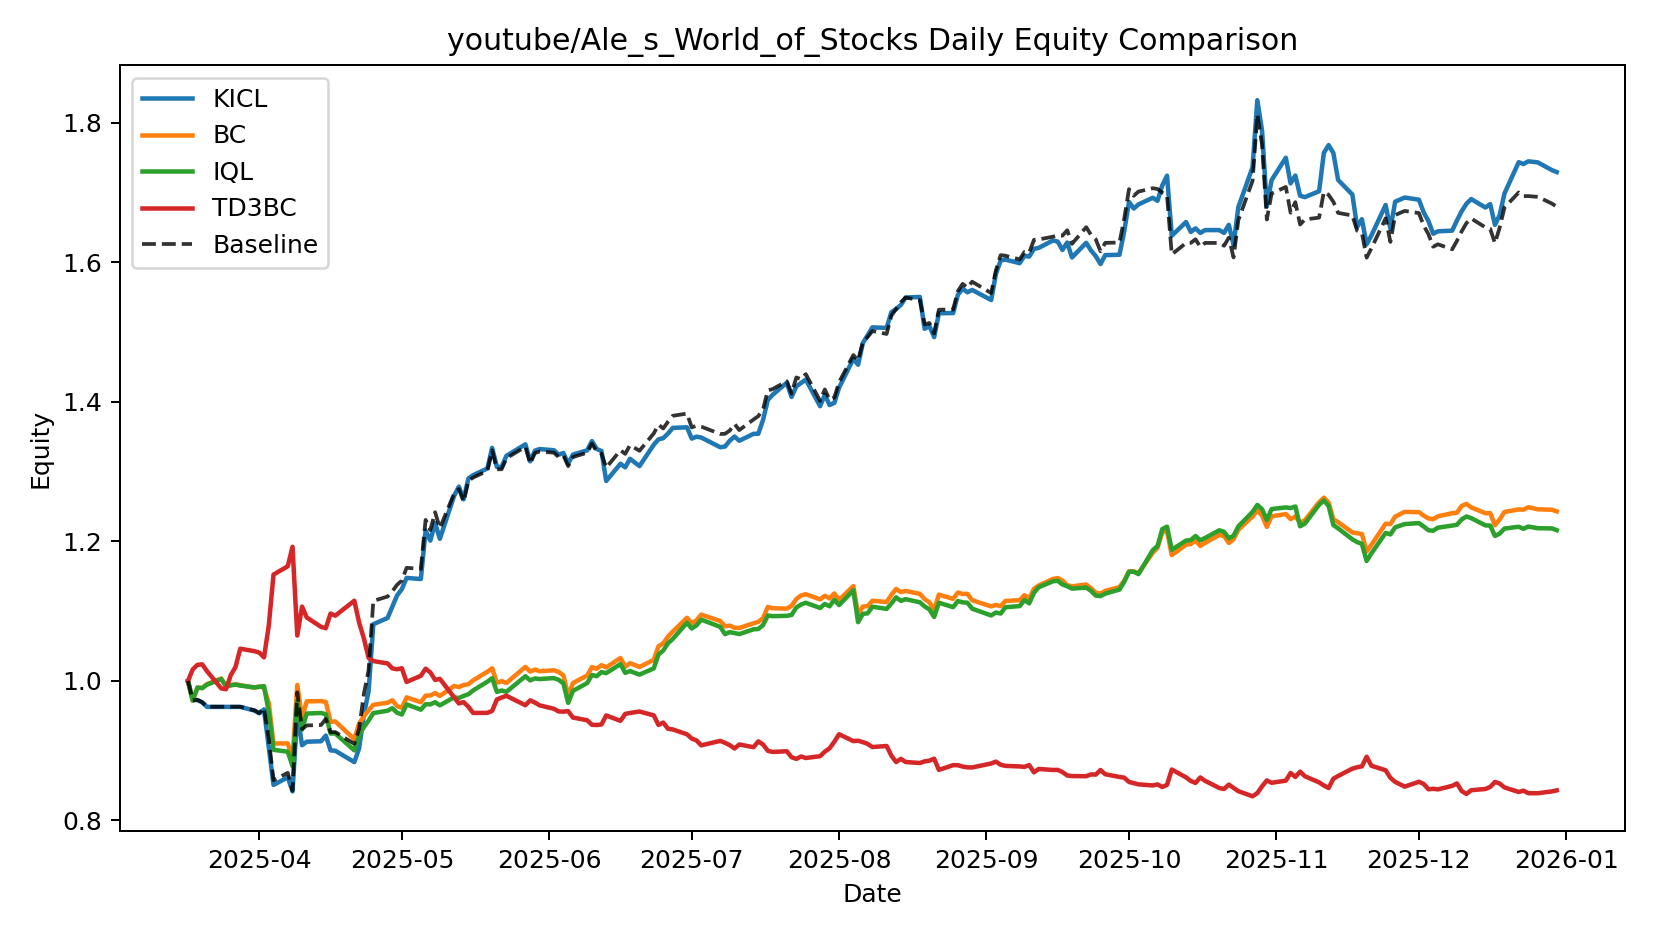

The table this chart was drawn from, first rows:
date, KICL, BC, IQL, TD3BC, Baseline
2025-03-17, 1.0, 1.0, 1.0, 1.0, 1.0
2025-03-18, 0.9723, 0.9718, 0.9721, 1.017, 0.9725
2025-03-19, 0.9727, 0.9907, 0.9904, 1.023, 0.9729
2025-03-20, 0.9693, 0.99, 0.9897, 1.024, 0.9695
2025-03-21, 0.9629, 0.9955, 0.9946, 1.014, 0.9631
2025-03-24, 0.9629, 1.004, 1.003, 0.9894, 0.9631
2025-03-25, 0.9629, 0.9929, 0.9922, 0.9882, 0.9631
2025-03-26, 0.9629, 0.9944, 0.9936, 1.008, 0.9631
2025-03-27, 0.9629, 0.9951, 0.9949, 1.02, 0.9631
2025-03-28, 0.9629, 0.9941, 0.9934, 1.046, 0.9631
2025-03-31, 0.9576, 0.9903, 0.9908, 1.043, 0.9578
2025-04-01, 0.9537, 0.9923, 0.9915, 1.041, 0.9538
2025-04-02, 0.9592, 0.9901, 0.9926, 1.034, 0.9612
2025-04-03, 0.9047, 0.9686, 0.9556, 1.079, 0.9174
2025-04-04, 0.851, 0.9104, 0.9013, 1.153, 0.8577
2025-04-07, 0.8618, 0.9105, 0.8986, 1.164, 0.8684
2025-04-08, 0.8417, 0.888, 0.8778, 1.192, 0.8428
2025-04-09, 0.9544, 0.9943, 0.9714, 1.065, 0.9837
2025-04-10, 0.9079, 0.9477, 0.9304, 1.107, 0.9311
2025-04-11, 0.9129, 0.9708, 0.9533, 1.091, 0.9363
2025-04-14, 0.9136, 0.9712, 0.9541, 1.078, 0.9369
2025-04-15, 0.9217, 0.9699, 0.9523, 1.076, 0.9455
2025-04-16, 0.9005, 0.9414, 0.9246, 1.097, 0.9266
2025-04-17, 0.9, 0.9419, 0.9247, 1.094, 0.9267
2025-04-21, 0.8837, 0.9165, 0.9005, 1.115, 0.9099
2025-04-22, 0.9031, 0.9389, 0.9221, 1.084, 0.931
2025-04-23, 0.9515, 0.9493, 0.9338, 1.061, 0.981
2025-04-24, 0.9848, 0.9579, 0.9432, 1.033, 1.015
2025-04-25, 1.081, 0.9658, 0.954, 1.029, 1.115
2025-04-28, 1.09, 0.9688, 0.9574, 1.025, 1.121
2025-04-29, 1.106, 0.9723, 0.961, 1.018, 1.128
2025-04-30, 1.123, 0.964, 0.9545, 1.017, 1.138
2025-05-01, 1.132, 0.9615, 0.9519, 1.018, 1.144
2025-05-02, 1.148, 0.9765, 0.9664, 0.9986, 1.162
2025-05-05, 1.146, 0.9695, 0.9589, 1.007, 1.161
2025-05-06, 1.216, 0.9789, 0.9666, 1.018, 1.231
2025-05-07, 1.201, 0.9792, 0.9665, 1.012, 1.216
2025-05-08, 1.226, 0.9827, 0.9696, 1.002, 1.242
2025-05-09, 1.204, 0.9786, 0.9651, 1.003, 1.219
2025-05-12, 1.266, 0.9928, 0.9766, 0.9765, 1.269
2025-05-13, 1.279, 0.9913, 0.9756, 0.9678, 1.275
2025-05-14, 1.26, 0.9942, 0.9786, 0.9697, 1.257
2025-05-15, 1.29, 0.9953, 0.981, 0.963, 1.287
2025-05-16, 1.295, 1.001, 0.9865, 0.9542, 1.292
2025-05-19, 1.305, 1.013, 0.999, 0.9543, 1.301
2025-05-20, 1.334, 1.018, 1.004, 0.9571, 1.331
2025-05-21, 1.307, 0.9975, 0.9844, 0.9735, 1.304
2025-05-22, 1.307, 0.9997, 0.9864, 0.9763, 1.304
2025-05-23, 1.323, 0.9972, 0.9844, 0.9787, 1.319
2025-05-27, 1.339, 1.02, 1.007, 0.9652, 1.336
2025-05-28, 1.315, 1.013, 1.001, 0.9723, 1.311
2025-05-29, 1.33, 1.016, 1.004, 0.969, 1.327
2025-05-30, 1.332, 1.014, 1.003, 0.965, 1.329
2025-06-02, 1.331, 1.015, 1.004, 0.9601, 1.327
2025-06-03, 1.325, 1.013, 1.002, 0.9563, 1.321
2025-06-04, 1.327, 1.008, 0.9964, 0.956, 1.323
2025-06-05, 1.311, 0.9787, 0.9686, 0.9567, 1.308
2025-06-06, 1.325, 0.997, 0.9858, 0.9475, 1.321
2025-06-09, 1.331, 1.008, 0.997, 0.9437, 1.327
2025-06-10, 1.344, 1.02, 1.009, 0.9372, 1.34
... 140 more rows
